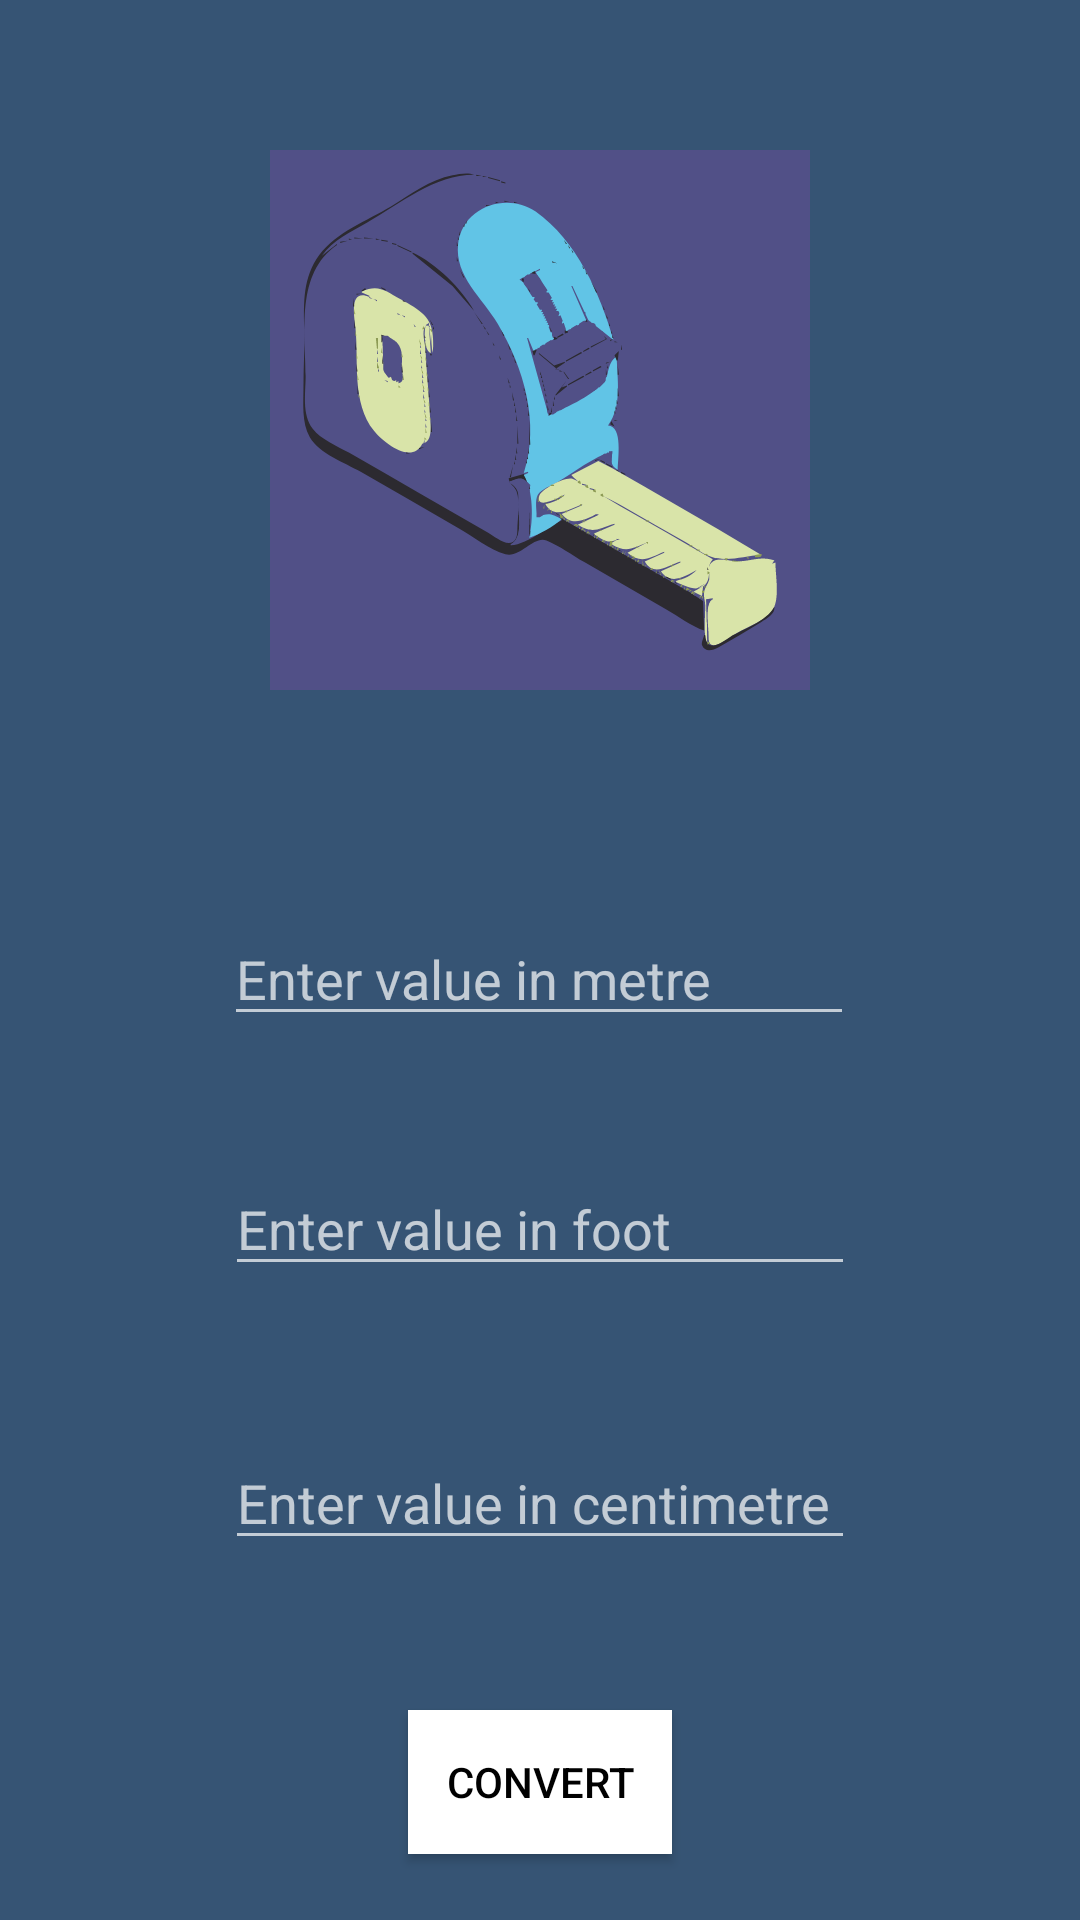

Write the Android layout XML for this screen, with the resource values it uses.
<!-- AndroidManifest.xml: application theme Theme.MetricConvert -->
<!-- res/layout/activity_length.xml -->
<?xml version="1.0" encoding="utf-8"?>
<androidx.constraintlayout.widget.ConstraintLayout xmlns:android="http://schemas.android.com/apk/res/android"
    xmlns:app="http://schemas.android.com/apk/res-auto"
    xmlns:tools="http://schemas.android.com/tools"
    android:layout_width="match_parent"
    android:layout_height="match_parent"
    android:background="#365474"
    tools:context=".Length"
    tools:ignore="Overdraw">

    <EditText
        android:id="@+id/metre_textbox"
        android:layout_width="wrap_content"
        android:layout_height="wrap_content"
        android:layout_marginTop="74dp"
        android:ems="10"
        android:hint="Enter value in metre"
        android:inputType="numberDecimal"
        app:layout_constraintEnd_toEndOf="parent"
        app:layout_constraintHorizontal_bias="0.497"
        app:layout_constraintStart_toStartOf="parent"
        app:layout_constraintTop_toBottomOf="@+id/imageView2"
        tools:ignore="HardcodedText" />

    <EditText
        android:id="@+id/centimeter_textbox"
        android:layout_width="wrap_content"
        android:layout_height="wrap_content"
        android:layout_marginTop="50dp"
        android:ems="10"
        android:hint="Enter value in centimetre"
        android:inputType="numberDecimal"
        app:layout_constraintEnd_toEndOf="parent"
        app:layout_constraintStart_toStartOf="parent"
        app:layout_constraintTop_toBottomOf="@+id/foot_textbox"
        tools:ignore="HardcodedText" />

    <Button
        android:id="@+id/button"
        android:layout_width="wrap_content"
        android:layout_height="wrap_content"
        android:layout_marginTop="50dp"
        android:background="#FFFFFF"
        android:text="Convert"
        android:textColor="#000000"
        app:layout_constraintEnd_toEndOf="parent"
        app:layout_constraintStart_toStartOf="parent"
        app:layout_constraintTop_toBottomOf="@+id/centimeter_textbox"
        tools:ignore="HardcodedText" />

    <EditText
        android:id="@+id/foot_textbox"
        android:layout_width="wrap_content"
        android:layout_height="wrap_content"
        android:layout_marginTop="42dp"
        android:ems="10"
        android:hint="Enter value in foot"
        android:inputType="numberDecimal"
        app:layout_constraintEnd_toEndOf="parent"
        app:layout_constraintStart_toStartOf="parent"
        app:layout_constraintTop_toBottomOf="@+id/metre_textbox"
        tools:ignore="HardcodedText" />

    <ImageView
        android:id="@+id/imageView2"
        android:layout_width="wrap_content"
        android:layout_height="wrap_content"
        android:layout_marginTop="50dp"
        app:layout_constraintEnd_toEndOf="parent"
        app:layout_constraintStart_toStartOf="parent"
        app:layout_constraintTop_toTopOf="parent"
        app:srcCompat="@drawable/length_file" />
</androidx.constraintlayout.widget.ConstraintLayout>
<!-- resources referenced by this layout -->
<resources>
  <!-- drawable length_file: vector/xml drawable (drawable, 218837 chars, omitted) -->
  <style name="Theme.MetricConvert" parent="Theme.Design.NoActionBar">
          
          <item name="colorPrimary">@color/purple_500</item>
          <item name="colorPrimaryVariant">@color/purple_700</item>
          <item name="colorOnPrimary">@color/white</item>
          
          <item name="colorSecondary">@color/teal_200</item>
          <item name="colorSecondaryVariant">@color/teal_700</item>
          <item name="colorOnSecondary">@color/black</item>
          
          <item name="android:statusBarColor">?attr/colorPrimaryVariant</item>
          
      </style>
  <!-- not gathered from this repository: default colours our renderer supplied (Android Studio template values) -->
  <color name="purple_500">#FF6200EE</color>
  <color name="purple_700">#FF3700B3</color>
  <color name="teal_200">#FF03DAC5</color>
  <color name="teal_700">#FF018786</color>
  <color name="black">#FF000000</color>
  <color name="white">#FFFFFFFF</color>
</resources>
